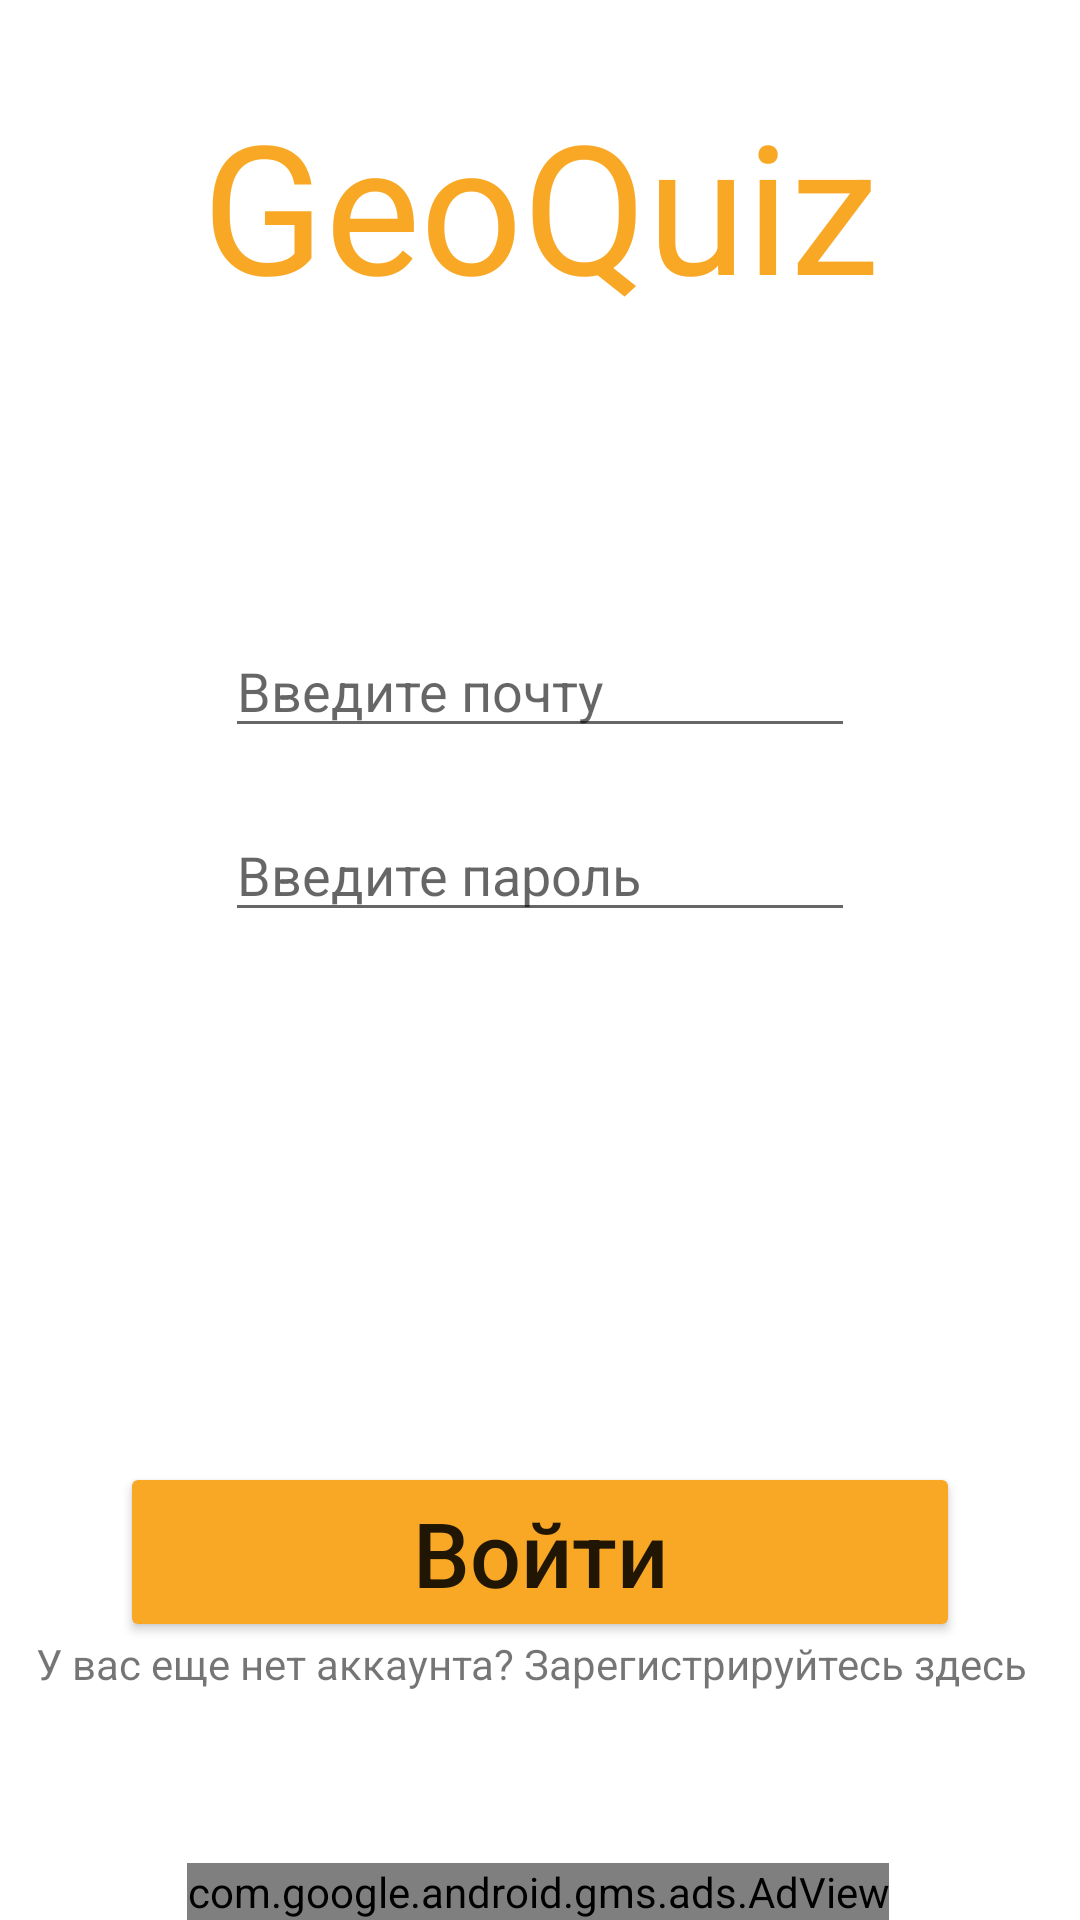

Write the Android layout XML for this screen, with the resource values it uses.
<!-- AndroidManifest.xml: application theme Theme.Lab3Tav -->
<!-- res/layout/activity_login.xml -->
<?xml version="1.0" encoding="utf-8"?>
<androidx.constraintlayout.widget.ConstraintLayout xmlns:android="http://schemas.android.com/apk/res/android"
    xmlns:app="http://schemas.android.com/apk/res-auto"
    xmlns:tools="http://schemas.android.com/tools"
    android:layout_width="match_parent"
    android:layout_height="match_parent"
    tools:context=".LoginActivity">

    <com.google.android.gms.ads.AdView
        android:id="@+id/adView"
        android:layout_width="wrap_content"
        android:layout_height="wrap_content"
        android:layout_alignParentBottom="true"
        android:layout_centerHorizontal="true"
        app:adSize="BANNER"
        app:adUnitId="ca-app-pub-3940256099942544/6300978111"
        app:layout_constraintBottom_toBottomOf="parent"
        app:layout_constraintEnd_toEndOf="parent"
        app:layout_constraintHorizontal_bias="0.494"
        app:layout_constraintStart_toStartOf="parent"></com.google.android.gms.ads.AdView>

    <EditText
        android:id="@+id/editMail"
        android:layout_width="wrap_content"
        android:layout_height="wrap_content"
        android:layout_marginTop="100dp"
        android:ems="10"
        android:hint="Введите почту"
        android:inputType="textPersonName"
        app:layout_constraintEnd_toEndOf="parent"
        app:layout_constraintStart_toStartOf="parent"
        app:layout_constraintTop_toBottomOf="@+id/textView" />

    <EditText
        android:id="@+id/editPassword"
        android:layout_width="wrap_content"
        android:layout_height="wrap_content"
        android:layout_marginTop="20dp"
        android:ems="10"
        android:inputType="textPassword"
        android:hint="Введите пароль"
        app:layout_constraintEnd_toEndOf="@+id/editMail"
        app:layout_constraintHorizontal_bias="0.0"
        app:layout_constraintStart_toStartOf="@+id/editMail"
        app:layout_constraintTop_toBottomOf="@+id/editMail" />

    <Button
        android:id="@+id/button5"
        android:layout_width="match_parent"
        android:layout_height="60dp"
        android:layout_marginHorizontal="40dp"
        android:layout_marginTop="84dp"
        android:onClick="onClickSignIn"
        android:text="Войти"
        android:textAllCaps="false"
        android:textSize="30dp"
        app:backgroundTint="#F9A825"
        app:layout_constraintBottom_toBottomOf="parent"
        app:layout_constraintEnd_toEndOf="parent"
        app:layout_constraintHorizontal_bias="0.498"
        app:layout_constraintStart_toStartOf="parent"
        app:layout_constraintTop_toBottomOf="@+id/editPassword" />


    <TextView
        android:id="@+id/textView"
        android:layout_width="wrap_content"
        android:layout_height="wrap_content"
        android:text="GeoQuiz"
        android:textColor="#F9A825"
        android:textSize="60dp"
        app:layout_constraintBottom_toBottomOf="parent"
        app:layout_constraintEnd_toEndOf="parent"
        app:layout_constraintStart_toStartOf="parent"
        app:layout_constraintTop_toTopOf="parent"
        app:layout_constraintVertical_bias="0.050000012" />

    <TextView
        android:id="@+id/textView5"
        android:layout_width="wrap_content"
        android:layout_height="wrap_content"
        android:layout_marginStart="173dp"
        android:layout_marginLeft="173dp"
        android:layout_marginEnd="179dp"
        android:layout_marginRight="179dp"
        android:layout_marginBottom="76dp"
        android:onClick="moveToSignUp"
        android:text="У вас еще нет аккаунта? Зарегистрируйтесь здесь"
        app:layout_constraintBottom_toBottomOf="parent"
        app:layout_constraintEnd_toEndOf="parent"
        app:layout_constraintStart_toStartOf="parent" />

</androidx.constraintlayout.widget.ConstraintLayout>
<!-- resources referenced by this layout -->
<resources>
  <style name="Theme.Lab3Tav" parent="Theme.MaterialComponents.DayNight.DarkActionBar">
          
          <item name="colorPrimary">@color/purple_500</item>
          <item name="colorPrimaryVariant">@color/purple_700</item>
          <item name="colorOnPrimary">@color/white</item>
          
          <item name="colorSecondary">@color/teal_200</item>
          <item name="colorSecondaryVariant">@color/teal_700</item>
          <item name="colorOnSecondary">@color/black</item>
          
          <item name="android:statusBarColor" tools:targetApi="l">?attr/colorPrimaryVariant</item>
          
      </style>
  <!-- not gathered from this repository: default colours our renderer supplied (Android Studio template values) -->
  <color name="purple_500">#FF6200EE</color>
  <color name="purple_700">#FF3700B3</color>
  <color name="teal_200">#FF03DAC5</color>
  <color name="teal_700">#FF018786</color>
  <color name="black">#FF000000</color>
  <color name="white">#FFFFFFFF</color>
</resources>
